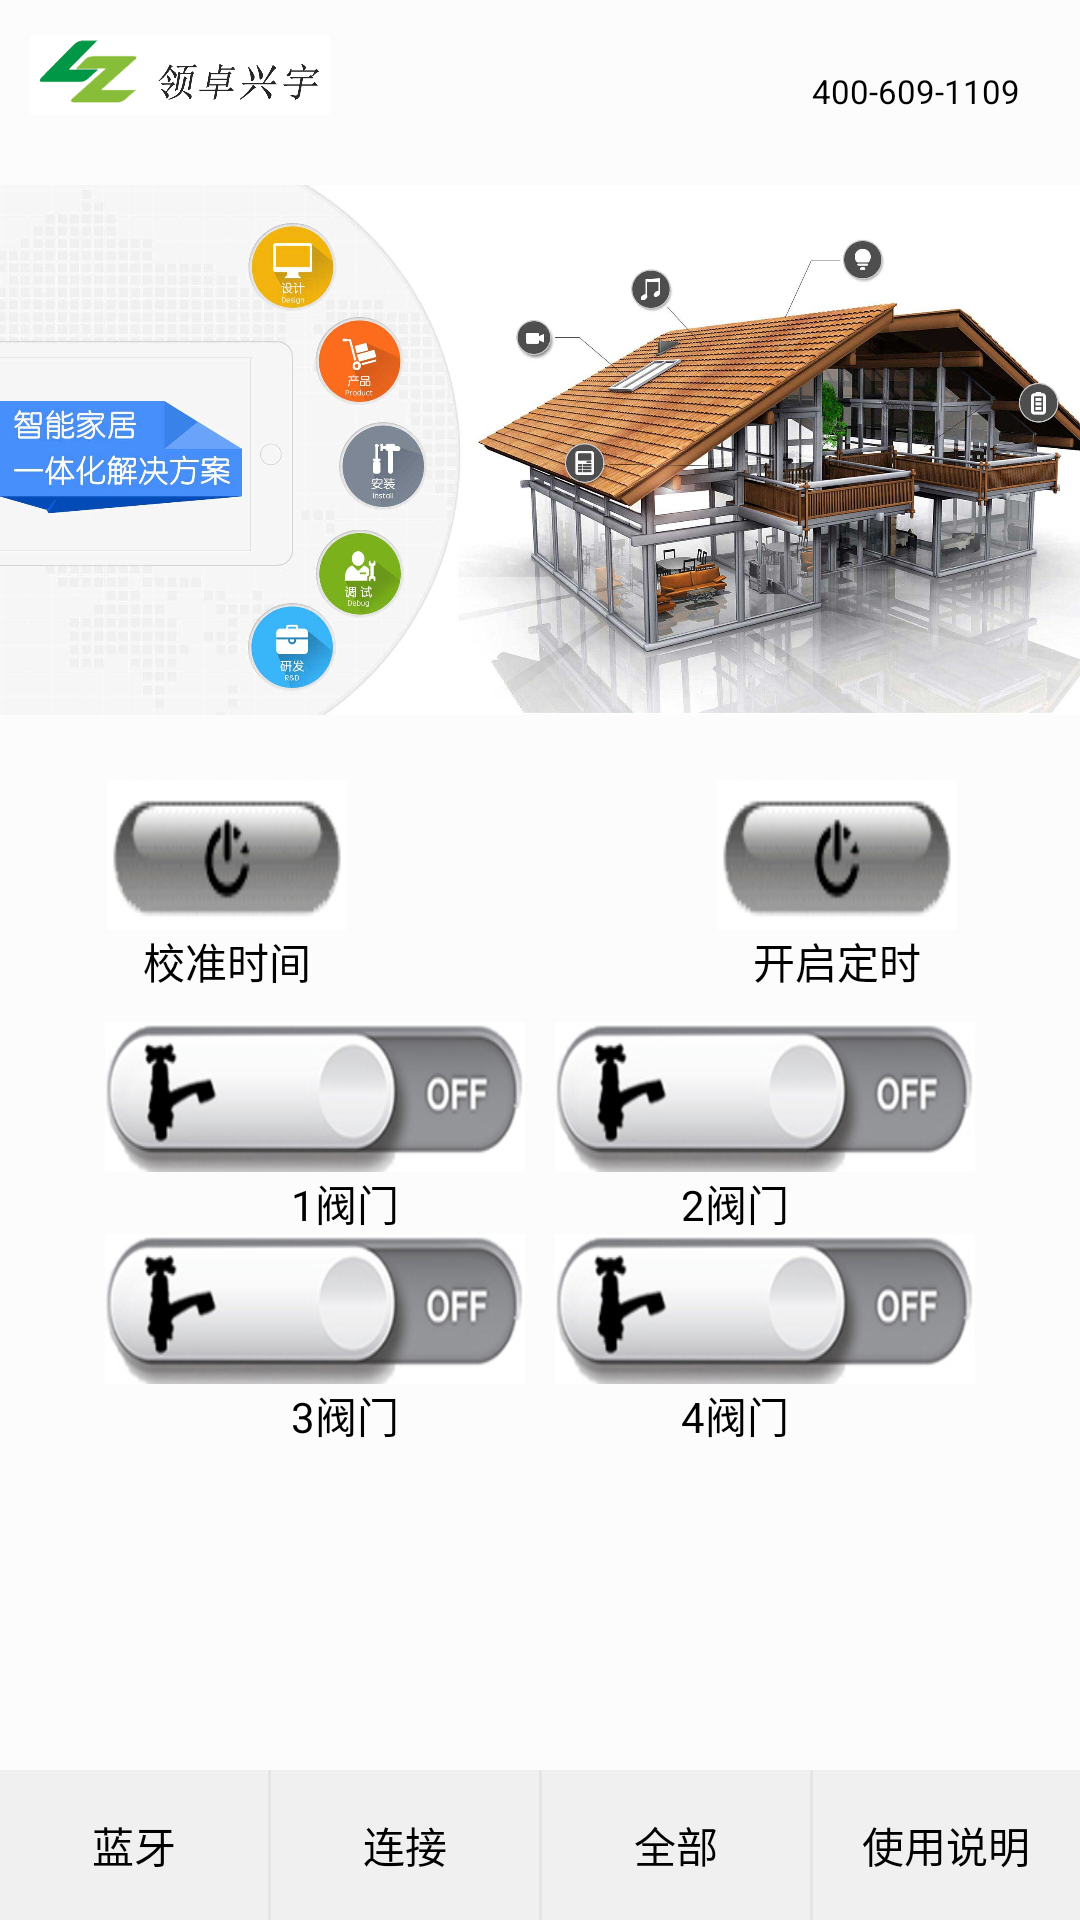

Write the Android layout XML for this screen, with the resource values it uses.
<!-- AndroidManifest.xml: application theme Theme.AppCompat.NoActionBar -->
<!-- res/layout/activity_main.xml -->
<?xml version="1.0" encoding="utf-8"?>
<RelativeLayout xmlns:android="http://schemas.android.com/apk/res/android"
    xmlns:tools="http://schemas.android.com/tools"
    android:layout_width="match_parent"
    android:layout_height="match_parent"
    android:background="#FCFCFC"
    tools:context=".MainActivity">

    <include
        android:id="@+id/activity_title"
        layout="@layout/title" />

    <ImageView
        android:id="@+id/image"
        android:layout_width="match_parent"
        android:layout_height="200dp"
        android:layout_below="@id/activity_title"
        android:src="@mipmap/image" />

    <GridView
        android:id="@+id/grid_button"
        android:layout_width="match_parent"
        android:layout_height="wrap_content"
        android:layout_below="@id/image"
        android:layout_marginLeft="30dp"
        android:layout_marginRight="30dp"
        android:horizontalSpacing="10dp"
        android:listSelector="#FFFFFF"
        android:numColumns="4" />

    <LinearLayout
        android:id="@+id/ll_dingshi"
        android:layout_width="match_parent"
        android:layout_height="wrap_content"
        android:layout_below="@+id/grid_button"
        android:layout_marginLeft="30dp"
        android:layout_marginRight="30dp"
        android:orientation="horizontal">

        <LinearLayout
            android:layout_width="0dp"
            android:layout_height="wrap_content"
            android:layout_marginRight="5dp"
            android:layout_weight="1.0"
            android:orientation="vertical">

            <ImageView
                android:id="@+id/send_message"
                android:layout_width="80dp"
                android:layout_height="50dp"
                android:layout_gravity="center_horizontal"
                android:layout_marginTop="10dp"
                android:background="@mipmap/dingshi2" />

            <TextView
                android:id="@+id/send_text"
                android:layout_width="wrap_content"
                android:layout_height="wrap_content"
                android:layout_gravity="center_horizontal"
                android:text="@string/send_text"
                android:textColor="#000000" />
        </LinearLayout>

        <LinearLayout
            android:layout_width="0dp"
            android:layout_marginLeft="10dp"
            android:layout_height="wrap_content"
            android:layout_weight="1.0"
            android:orientation="vertical">

            <TextView
                android:id="@+id/txt_mactime"
                android:layout_width="wrap_content"
                android:layout_height="wrap_content"
                android:layout_marginTop="10dp"
                android:gravity="center_horizontal"
                android:text="@string/mac_time"
                android:textColor="#000000"
                android:textSize="18sp"
                android:visibility="gone" />

            <TextView
                android:id="@+id/get_text"
                android:layout_width="wrap_content"
                android:layout_height="wrap_content"
                android:gravity="center_horizontal"
                android:text=""
                android:textColor="#000000" />

            <TextView
                android:id="@+id/get_time"
                android:layout_width="wrap_content"
                android:layout_height="wrap_content"
                android:gravity="center_horizontal"
                android:text=""
                android:textColor="#000000" />
        </LinearLayout>

        <LinearLayout
            android:layout_width="0dp"
            android:layout_height="wrap_content"
            android:layout_marginLeft="5dp"
            android:layout_marginRight="5dp"
            android:layout_weight="1.0"
            android:orientation="vertical">

            <ImageView
                android:id="@+id/timing"
                android:layout_width="80dp"
                android:layout_height="50dp"
                android:layout_gravity="center_horizontal"
                android:layout_marginTop="10dp"
                android:background="@mipmap/dingshi2" />

            <TextView
                android:id="@+id/timing_text"
                android:layout_width="wrap_content"
                android:layout_height="wrap_content"
                android:layout_gravity="center_horizontal"
                android:text="@string/take_time"
                android:textColor="#000000" />
        </LinearLayout>

    </LinearLayout>

    <LinearLayout
        android:layout_width="match_parent"
        android:layout_height="wrap_content"
        android:layout_below="@+id/ll_dingshi"
        android:layout_marginTop="10dp"
        android:orientation="vertical">

        <LinearLayout
            android:id="@+id/linear"
            android:layout_width="match_parent"
            android:layout_height="wrap_content"
            android:layout_marginLeft="30dp"
            android:layout_marginRight="30dp"
            android:orientation="horizontal"
            android:weightSum="2">

            <ImageView
                android:id="@+id/hy1"
                android:layout_width="70dp"
                android:layout_height="50dp"
                android:layout_gravity="center_horizontal"
                android:layout_marginLeft="5dp"
                android:layout_marginRight="5dp"
                android:layout_weight="1"
                android:background="@mipmap/hybroff1" />

            <ImageView
                android:id="@+id/hy2"
                android:layout_width="70dp"
                android:layout_height="50dp"
                android:layout_gravity="center_horizontal"
                android:layout_marginLeft="5dp"
                android:layout_marginRight="5dp"
                android:layout_weight="1"
                android:background="@mipmap/hybroff1" />

        </LinearLayout>

        <LinearLayout
            android:id="@+id/linear1"
            android:layout_width="match_parent"
            android:layout_height="wrap_content"
            android:layout_below="@+id/linear"
            android:layout_marginLeft="50dp"
            android:layout_marginRight="50dp"
            android:orientation="horizontal"
            android:weightSum="2">

            <TextView
                android:layout_width="wrap_content"
                android:layout_height="wrap_content"
                android:layout_weight="1"
                android:gravity="center_horizontal"
                android:text="1阀门"
                android:textColor="#000000" />

            <TextView
                android:layout_width="wrap_content"
                android:layout_height="wrap_content"
                android:layout_weight="1"
                android:gravity="center_horizontal"
                android:text="2阀门"
                android:textColor="#000000" />
        </LinearLayout>

        <LinearLayout
            android:id="@+id/linear2"
            android:layout_width="match_parent"
            android:layout_height="wrap_content"
            android:layout_below="@+id/linear1"
            android:layout_marginLeft="30dp"
            android:layout_marginRight="30dp"
            android:orientation="horizontal"
            android:weightSum="2">

            <ImageView
                android:id="@+id/hy3"
                android:layout_width="70dp"
                android:layout_height="50dp"
                android:layout_gravity="center_horizontal"
                android:layout_marginLeft="5dp"
                android:layout_marginRight="5dp"
                android:layout_weight="1"
                android:background="@mipmap/hybroff1" />

            <ImageView
                android:id="@+id/hy4"
                android:layout_width="70dp"
                android:layout_height="50dp"
                android:layout_gravity="center_horizontal"
                android:layout_marginLeft="5dp"
                android:layout_marginRight="5dp"
                android:layout_weight="1"
                android:background="@mipmap/hybroff1" />

        </LinearLayout>

        <LinearLayout
            android:id="@+id/linear3"
            android:layout_width="match_parent"
            android:layout_height="wrap_content"
            android:layout_below="@+id/linear2"
            android:layout_marginLeft="50dp"
            android:layout_marginRight="50dp"
            android:orientation="horizontal"
            android:weightSum="2">

            <TextView
                android:layout_width="wrap_content"
                android:layout_height="wrap_content"
                android:layout_weight="1"
                android:gravity="center_horizontal"
                android:text="3阀门"
                android:textColor="#000000" />

            <TextView
                android:layout_width="wrap_content"
                android:layout_height="wrap_content"
                android:layout_weight="1"
                android:gravity="center_horizontal"
                android:text="4阀门"
                android:textColor="#000000" />
        </LinearLayout>
    </LinearLayout>

    <View
        android:id="@+id/root"
        android:layout_width="wrap_content"
        android:layout_height="wrap_content"
        android:layout_below="@+id/image"
        android:visibility="gone" />

    <LinearLayout
        android:id="@+id/lin"
        android:layout_width="match_parent"
        android:layout_height="50dp"
        android:layout_alignParentBottom="true"
        android:layout_gravity="bottom"
        android:background="#F0F0F0"
        android:gravity="bottom|end"
        android:orientation="horizontal"
        android:weightSum="4">

        <Button
            android:id="@+id/bluetooth"
            android:layout_width="match_parent"
            android:layout_height="match_parent"
            android:layout_weight="1"
            android:background="@null"
            android:text="蓝牙"
            android:textColor="#000000" />

        <View
            android:layout_width="1dp"
            android:layout_height="match_parent"
            android:background="#E5E5E5" />

        <Button
            android:id="@+id/connect"
            android:layout_width="match_parent"
            android:layout_height="match_parent"
            android:layout_weight="1"
            android:background="@null"
            android:text="连接"
            android:textColor="#000000" />

        <View
            android:layout_width="1dp"
            android:layout_height="match_parent"
            android:background="#E5E5E5" />

        <Button
            android:id="@+id/hybr_all"
            android:layout_width="match_parent"
            android:layout_height="match_parent"
            android:layout_weight="1"
            android:background="@null"
            android:text="全部"
            android:textColor="#000000" />

        <View
            android:layout_width="1dp"
            android:layout_height="match_parent"
            android:background="#E5E5E5" />

        <Button
            android:id="@+id/app_text"
            android:layout_width="match_parent"
            android:layout_height="match_parent"
            android:layout_weight="1"
            android:background="@null"
            android:text="使用说明"
            android:textColor="#000000" />

    </LinearLayout>
</RelativeLayout>
<!-- res/layout/title.xml (included above) -->
<?xml version="1.0" encoding="utf-8"?>
<LinearLayout xmlns:android="http://schemas.android.com/apk/res/android"
              android:layout_width="match_parent"
              android:layout_height="50dp"
              android:orientation="horizontal"
    >
    <ImageView
        android:layout_width="100dp"
        android:layout_height="wrap_content"
        android:layout_marginLeft="10dp"
        android:src="@mipmap/logo"
        />
    <RelativeLayout
        android:layout_width="match_parent"
        android:layout_height="50dp"
        >

        <TextView
            android:layout_width="wrap_content"
            android:layout_height="wrap_content"
            android:text="400-609-1109"
            android:textSize="11sp"
            android:textColor="#000000"
            android:id="@+id/textView3"
            android:layout_marginTop="23dp"
            android:layout_marginRight="20dp"
            android:layout_alignParentRight="true"
            android:layout_alignParentEnd="true"/>
    </RelativeLayout>
</LinearLayout>
<!-- resources referenced by this layout -->
<resources>
  <!-- mipmap dingshi2: jpg bitmap (mipmap-xxhdpi, 23744 bytes) -->
  <!-- mipmap hybroff1: jpg bitmap (mipmap-xxhdpi, 30371 bytes) -->
  <!-- mipmap image: jpg bitmap (mipmap-xxhdpi, 262628 bytes) -->
  <!-- mipmap logo: jpg bitmap (mipmap-xxhdpi, 80732 bytes) -->
  <string name="mac_time">设备时间</string>
  <string name="send_text">校准时间</string>
  <string name="take_time">开启定时</string>
</resources>
